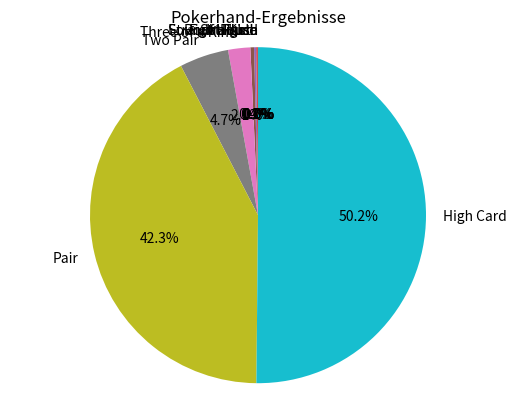

This chart was generated by the following Python code:
#Pokerspielsimulator
#Pokerkarten modellieren
#zufällig fünf Karten ausgeben
#Funktion welche Kombinationen beim Pokerspiel
#Paar, Drillinge, Poker, Flush, Straße, Royal Flush, ...
#1000 mal spielen und zähle verschiedene Kombinationen
#berechne den prozentuellen Anteil einer Kombination
#richtiger Anteil recherchieren und mit ergebnis vergleichen
import random as r
import matplotlib.pyplot as plt

def main():

    def is_pair(listOfCards):
        values = [card % 13 for card in listOfCards] 
        for value in values:
            if values.count(value) == 2:
                return True
        return False

    def is_three_of_a_kind(listOfCards):
        values = [card % 13 for card in listOfCards]
        for value in values:
            if values.count(value) == 3:
                return True
        return False

    def is_four_of_a_kind(listOfCards):
        values = [card % 13 for card in listOfCards]
        for value in values:
            if values.count(value) == 4:
                return True
        return False

    def is_royal_flush(listOfCards):
        if not is_flush(listOfCards):
            return False

        sorted_cards = sorted(listOfCards, key=lambda card: card % 13)
        royal_flush_values = [1, 11, 12, 10, 0]  # Numerische Werte für 'A', 'K', 'D', 'B', '10'
        return [card % 13 for card in sorted_cards[-5:]] == royal_flush_values

    def is_full_house(listOfCards):
        rank_count = {}
        for card in listOfCards:
            rank = card % 13
            if rank in rank_count:
                rank_count[rank] += 1
            else:
                rank_count[rank] = 1

        return sorted(rank_count.values()) == [2, 3]

    def is_straight(listOfCards):
        values = [card % 13 for card in listOfCards]
        sorted_values = sorted(values)
        
        for i in range(len(sorted_values) - 1):
            if sorted_values[i] + 1 != sorted_values[i + 1]:
                return False
        
        return True

    def is_flush(listOfCards):
        first_suit = listOfCards[0] // 13 #Floor division
        return all(card // 13 == first_suit for card in listOfCards)

    def is_straight_flush(listOfCards):
        if not is_flush(listOfCards):
            return False
        
        sorted_cards = sorted(listOfCards, key=lambda card: card % 13) # sortieren der gezogenen karten
        
    # Iteriere durch die sortierte Liste von Karten (außer der letzten Karte)
        for i in range(len(sorted_cards) - 1):
        
            if sorted_cards[i] % 13 + 1 != sorted_cards[i + 1] % 13: # Überprüfe, ob der numerische Wert der aktuellen Karte plus 1 nicht gleich dem numerischen Wert der nächsten Karte ist
                return False  

            
        return True


    def is_two_pair(listOfCards):
        rank_count = {}
        for card in listOfCards:
            rank = card % 13
            if rank in rank_count: # überprüfen, ob die karte mit einer der vorhandenen karten gleich ist
                rank_count[rank] += 1 
            else:
                rank_count[rank] = 1

        # Erstelle eine Liste 'pair_counts', die die Anzahl der Karten für jeden Wert speichert.
        pair_counts = list(rank_count.values())
        return pair_counts.count(2) == 2

    def evaluate_hand(listOfCards):
        if is_royal_flush(listOfCards):
            return "Royal Flush"
        elif is_straight_flush(listOfCards):
            return "Straight Flush"
        elif is_four_of_a_kind(listOfCards):
            return "Four of a Kind"
        elif is_full_house(listOfCards):
            return "Full House"
        elif is_flush(listOfCards):
            return "Flush"
        elif is_straight(listOfCards):
            return "Straight"
        elif is_three_of_a_kind(listOfCards):
            return "Three of a Kind"
        elif is_two_pair(listOfCards):
            return "Two Pair"
        elif is_pair(listOfCards):
            return "Pair"
        else:
            return "High Card"

    # Initialisieren von Variablen zur Zählung verschiedener Kombinationen
    combinations_count = {
        "Royal Flush": 0,
        "Straight Flush": 0,
        "Four of a Kind": 0,
        "Full House": 0,
        "Flush": 0,
        "Straight": 0,
        "Three of a Kind": 0,
        "Two Pair": 0,
        "Pair": 0,
        "High Card": 0,
    }

    total_simulations = 1000000
    for _ in range(total_simulations):
        listOfCards = []

        while len(listOfCards) < 5:
            card = r.randint(0, 51)  # Zufällige Auswahl einer Karte von 0 bis 51

            if card not in listOfCards:
                listOfCards.append(card)

        hand_result = evaluate_hand(listOfCards)

        combinations_count[hand_result] += 1

    combinations_percentage = {
        combination: count / total_simulations * 100 for combination, count in combinations_count.items()
    }

    # Ergebnisse anzeigen
    for combination, percentage in combinations_percentage.items():
        print(f"{combination}: {percentage:.2f}%")

    print(combinations_count)

    labels = combinations_percentage.keys()
    sizes = combinations_count.values()

    fig, ax = plt.subplots()
    ax.pie(sizes, labels=labels, autopct='%1.1f%%', startangle=90)
    ax.axis('equal')

    plt.title("Pokerhand-Ergebnisse")
    plt.show()
    
if __name__ == "__main__":
    main()